Run: headless pygame with SDL's dummy video driver; simulated clock (each Clock.tick advances the game by its frame time, no real sleeping); random seed 0; keys injected as events and as key.get_pressed() state; no mouse input.
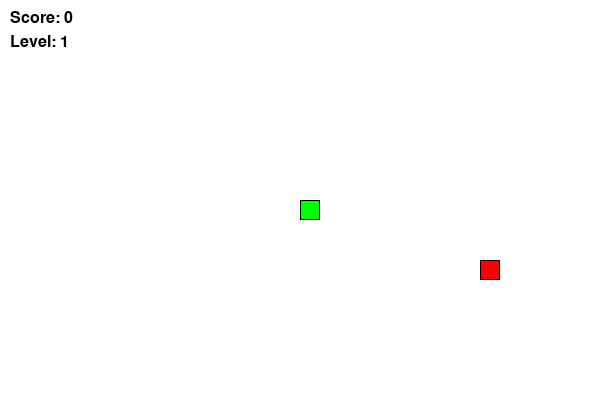
Frame 1 of 4 · flips 1–60 · no input
Frame 2 of 4 · flips 61–180 · tapped SPACE, RETURN · held RIGHT (→), D · screen unchanged from frame 1, image omitted
Frame 3 of 4 · flips 181–300 · held DOWN (↓), S · screen unchanged from frame 2, image omitted
Frame 4 of 4 · flips 301–420 · held LEFT (←), A, UP (↑), W · screen unchanged from frame 3, image omitted

The pygame program that drew these frames:

import pygame
import random

# Initialize pygame
pygame.init()

# Define colors
WHITE = (255, 255, 255)
BLACK = (0, 0, 0)
RED = (255, 0, 0)
GREEN = (0, 255, 0)

# Set up the screen
SCREEN_WIDTH = 600
SCREEN_HEIGHT = 400
BLOCK_SIZE = 20
FONT_SIZE = 24
FONT = pygame.font.Font(None, FONT_SIZE)

# Define directions
UP = (0, -1)
DOWN = (0, 1)
LEFT = (-1, 0)
RIGHT = (1, 0)

# Define snake class
class Snake:
    def __init__(self):
        self.length = 1
        self.positions = [((SCREEN_WIDTH / 2), (SCREEN_HEIGHT / 2))]
        self.direction = random.choice([UP, DOWN, LEFT, RIGHT])
        self.color = GREEN

    def get_head_position(self):
        return self.positions[0]

    def turn(self, direction):
        if self.length > 1 and (direction[0] * -1, direction[1] * -1) == self.direction:
            return
        else:
            self.direction = direction

    def move(self):
        cur = self.get_head_position()
        x, y = self.direction
        new = (((cur[0] + (x * BLOCK_SIZE)) % SCREEN_WIDTH), (cur[1] + (y * BLOCK_SIZE)) % SCREEN_HEIGHT)
        if len(self.positions) > 2 and new in self.positions[2:]:
            self.reset()
        else:
            self.positions.insert(0, new)
            if len(self.positions) > self.length:
                self.positions.pop()

    def reset(self):
        self.length = 1
        self.positions = [((SCREEN_WIDTH / 2), (SCREEN_HEIGHT / 2))]
        self.direction = random.choice([UP, DOWN, LEFT, RIGHT])

    def draw(self, surface):
        for p in self.positions:
            r = pygame.Rect((p[0], p[1]), (BLOCK_SIZE, BLOCK_SIZE))
            pygame.draw.rect(surface, self.color, r)
            pygame.draw.rect(surface, BLACK, r, 1)

# Define food class
class Food:
    def __init__(self):
        self.position = (0, 0)
        self.color = RED
        self.randomize_position()

    def randomize_position(self):
        self.position = (random.randint(0, (SCREEN_WIDTH // BLOCK_SIZE - 1)) * BLOCK_SIZE, 
                         random.randint(0, (SCREEN_HEIGHT // BLOCK_SIZE - 1)) * BLOCK_SIZE)

    def draw(self, surface):
        r = pygame.Rect((self.position[0], self.position[1]), (BLOCK_SIZE, BLOCK_SIZE))
        pygame.draw.rect(surface, self.color, r)
        pygame.draw.rect(surface, BLACK, r, 1)

# Define main function
def main():
    screen = pygame.display.set_mode((SCREEN_WIDTH, SCREEN_HEIGHT))
    pygame.display.set_caption('Snake Game')
    clock = pygame.time.Clock()

    snake = Snake()
    food = Food()

    score = 0
    level = 1
    FPS =10

    # Main loop
    while True:
        for event in pygame.event.get():
            if event.type == pygame.QUIT:
                pygame.quit()
                quit()
            elif event.type == pygame.KEYDOWN:
                if event.key == pygame.K_UP:
                    snake.turn(UP)
                elif event.key == pygame.K_DOWN:
                    snake.turn(DOWN)
                elif event.key == pygame.K_LEFT:
                    snake.turn(LEFT)
                elif event.key == pygame.K_RIGHT:
                    snake.turn(RIGHT)

        snake.move()
        if snake.get_head_position() == food.position:
            snake.length += 1
            score += 1
            if score % 3 == 0:  # Increase level every 3 foods eaten
                level += 1
                FPS += 1  # Increase speed
            food.randomize_position()

        screen.fill(WHITE)
        snake.draw(screen)
        food.draw(screen)

        # Display score and level
        score_text = FONT.render(f'Score: {score}', True, BLACK)
        level_text = FONT.render(f'Level: {level}', True, BLACK)
        screen.blit(score_text, (10, 10))
        screen.blit(level_text, (10, 10 + FONT_SIZE))

        pygame.display.flip()
        clock.tick(FPS)

if __name__ == '__main__':
    main()
